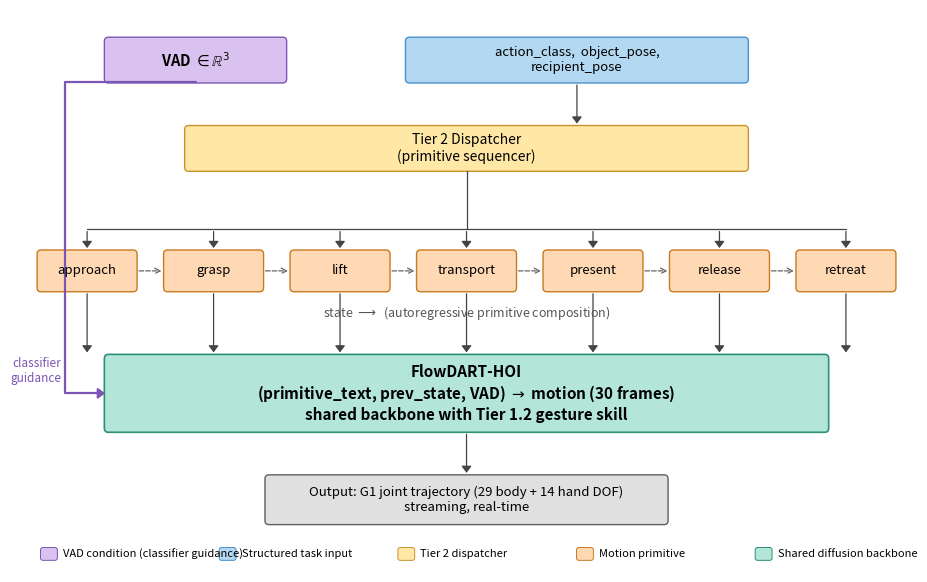

Source code (Python): (Note: this script raises an exception after producing the figure.)
"""Tier 1.1 Manipulation — Autoregressive Motion Primitive Paradigm.

Generates ``manip_primitive_arch.pdf`` + ``manip_primitive_arch.png``
next to this script.

Run:
    python docs/notes/figures/manip_primitive_arch/manip_primitive_arch.py
"""
from __future__ import annotations

import os
from dataclasses import dataclass

import matplotlib.pyplot as plt
import matplotlib.patches as mpatches
from matplotlib.patches import FancyBboxPatch, FancyArrowPatch


# ---------------------------------------------------------------------------
# Color palette  (color-blind friendly, Wong 2011 inspired)
# ---------------------------------------------------------------------------
@dataclass(frozen=True)
class Pal:
    fill: str
    edge: str

C_INPUT  = Pal("#B3D9F2", "#4A90C9")
C_DISP   = Pal("#FFE7A6", "#C8932E")
C_PRIM   = Pal("#FFD9B3", "#C97A1E")
C_MODEL  = Pal("#B3E5D8", "#2D8F77")
C_VAD    = Pal("#D9C2F0", "#7C56B5")
C_OUT    = Pal("#E0E0E0", "#606060")


# ---------------------------------------------------------------------------
# Drawing helpers
# ---------------------------------------------------------------------------
def rbox(ax, x, y, w, h, pal: Pal, text, *, fontsize=9, weight="normal", lw=1.0):
    """Rounded box with centered text."""
    box = FancyBboxPatch(
        (x, y), w, h,
        boxstyle="round,pad=0.02,rounding_size=0.10",
        facecolor=pal.fill, edgecolor=pal.edge, linewidth=lw,
    )
    ax.add_patch(box)
    ax.text(x + w / 2, y + h / 2, text,
            ha="center", va="center", fontsize=fontsize, fontweight=weight)
    return box


def arrow(ax, src, dst, *, color="#444", lw=0.9, style="-"):
    """Simple, well-proportioned arrow (mutation_scale=1 keeps head_length/width literal)."""
    a = FancyArrowPatch(
        src, dst,
        arrowstyle="-|>,head_length=4,head_width=3",
        color=color, linewidth=lw, linestyle=style, mutation_scale=1,
    )
    ax.add_patch(a)
    return a


def line(ax, src, dst, *, color="#444", lw=0.9, style="-"):
    ax.plot([src[0], dst[0]], [src[1], dst[1]],
            color=color, lw=lw, linestyle=style, solid_capstyle="round")


# ---------------------------------------------------------------------------
# Main figure
# ---------------------------------------------------------------------------
def main():
    W, H = 22.0, 14.0   # canvas units (figure inches scale linearly)
    fig, ax = plt.subplots(figsize=(11.5, 7.3))
    ax.set_xlim(0, W); ax.set_ylim(0, H)
    ax.set_aspect("equal"); ax.axis("off")

    # ===== Row 1: inputs =====
    rbox(ax, 2.0, 12.2, 4.5, 1.1, C_VAD,
         r"VAD $\in \mathbb{R}^3$", fontsize=10.5, weight="bold")
    rbox(ax, 9.5, 12.2, 8.5, 1.1, C_INPUT,
         "action_class,  object_pose,\nrecipient_pose", fontsize=9.5)

    # ===== Row 2: dispatcher =====
    rbox(ax, 4.0, 10.0, 14.0, 1.1, C_DISP,
         "Tier 2 Dispatcher\n(primitive sequencer)", fontsize=10)
    arrow(ax, (13.75, 12.2), (13.75, 11.1))

    # ===== Row 3: primitive sequence =====
    primitives = ["approach", "grasp", "lift", "transport",
                  "present", "release", "retreat"]
    p_w, p_h, p_y = 2.45, 1.0, 7.0
    # FIX P1: spacing 0.20 -> 0.70 so autoregressive arrows are visible
    spacing = 0.70
    total_w = len(primitives) * p_w + (len(primitives) - 1) * spacing
    start_x = (W - total_w) / 2
    p_centers = []
    for i, name in enumerate(primitives):
        x = start_x + i * (p_w + spacing)
        rbox(ax, x, p_y, p_w, p_h, C_PRIM, name, fontsize=9.5)
        p_centers.append((x + p_w / 2, p_y))

    # Dispatcher fan-out (T-bus)
    bus_y = 8.55
    line(ax, (11.0, 10.0), (11.0, bus_y))                  # vertical stub
    line(ax, (p_centers[0][0], bus_y), (p_centers[-1][0], bus_y))  # horizontal bar
    for cx, _ in p_centers:
        arrow(ax, (cx, bus_y), (cx, p_y + p_h))

    # FIX P1: visible autoregressive dashed arrows between primitives
    for i in range(len(primitives) - 1):
        src_x = p_centers[i][0] + p_w / 2
        dst_x = p_centers[i + 1][0] - p_w / 2
        ax.annotate(
            "", xy=(dst_x, p_y + p_h / 2), xytext=(src_x, p_y + p_h / 2),
            arrowprops=dict(arrowstyle="->", color="#666", lw=0.9, linestyle="--"),
        )
    # FIX P3: state label — larger, below row, centered, with arrow glyph
    ax.text(p_centers[3][0], p_y - 0.55,
            r"state $\longrightarrow$  (autoregressive primitive composition)",
            ha="center", va="center", fontsize=9.0,
            style="italic", color="#555")

    # ===== Row 4: generator =====
    gen_y, gen_h = 3.5, 1.9
    rbox(ax, 2.0, gen_y, 18.0, gen_h, C_MODEL,
         "FlowDART-HOI\n"
         r"(primitive_text, prev_state, VAD) $\rightarrow$ motion (30 frames)"
         "\nshared backbone with Tier 1.2 gesture skill",
         fontsize=11, weight="bold", lw=1.2)

    for cx, _ in p_centers:
        arrow(ax, (cx, p_y), (cx, gen_y + gen_h))

    # FIX P2 (round 3): VAD branch — single 3-segment L-path with rounded
    # joins. Goes LEFT (along figure top) → DOWN (along left margin) → RIGHT
    # into generator. Never overlaps any other box.
    from matplotlib.path import Path as MplPath
    vad_x = 4.25
    wp_x = 1.0
    wp_y = gen_y + gen_h / 2
    top_y = 12.2

    verts = [(vad_x, top_y), (wp_x, top_y), (wp_x, wp_y), (2.0, wp_y)]
    codes = [MplPath.MOVETO, MplPath.LINETO, MplPath.LINETO, MplPath.LINETO]
    vad_arrow = FancyArrowPatch(
        path=MplPath(verts, codes),
        arrowstyle="-|>,head_length=4,head_width=3",
        color=C_VAD.edge, lw=1.6, mutation_scale=1, joinstyle="round",
    )
    ax.add_patch(vad_arrow)
    # Label: horizontal, just above the bottom-left corner of the L, clear area
    ax.text(wp_x - 0.1, wp_y + 0.55, "classifier\nguidance",
            ha="right", va="center", fontsize=8.5,
            color=C_VAD.edge, style="italic")

    # ===== Row 5: output =====
    rbox(ax, 6.0, 1.2, 10.0, 1.2, C_OUT,
         "Output: G1 joint trajectory (29 body + 14 hand DOF)\n"
         "streaming, real-time",
         fontsize=9.5)
    arrow(ax, (11.0, gen_y), (11.0, 2.4))

    # ===== Legend (compact, top-right corner) =====
    legend_items = [
        (C_VAD,   "VAD condition (classifier guidance)"),
        (C_INPUT, "Structured task input"),
        (C_DISP,  "Tier 2 dispatcher"),
        (C_PRIM,  "Motion primitive"),
        (C_MODEL, "Shared diffusion backbone"),
    ]
    lx, ly = 0.4, 0.3
    for i, (pal, label) in enumerate(legend_items):
        rect = FancyBboxPatch(
            (lx + i * 4.45, ly), 0.4, 0.3,
            boxstyle="round,pad=0.01,rounding_size=0.06",
            facecolor=pal.fill, edgecolor=pal.edge, lw=0.7,
        )
        ax.add_patch(rect)
        ax.text(lx + i * 4.45 + 0.55, ly + 0.15, label,
                ha="left", va="center", fontsize=8.0)

    # ===== save =====
    out_dir = os.path.dirname(os.path.abspath(__file__))
    pdf = os.path.join(out_dir, "manip_primitive_arch_py.pdf")
    png = os.path.join(out_dir, "manip_primitive_arch_py.png")
    plt.tight_layout()
    fig.savefig(pdf, bbox_inches="tight")
    fig.savefig(png, bbox_inches="tight", dpi=220)
    print(f"wrote: {pdf}")
    print(f"wrote: {png}")


if __name__ == "__main__":
    main()
